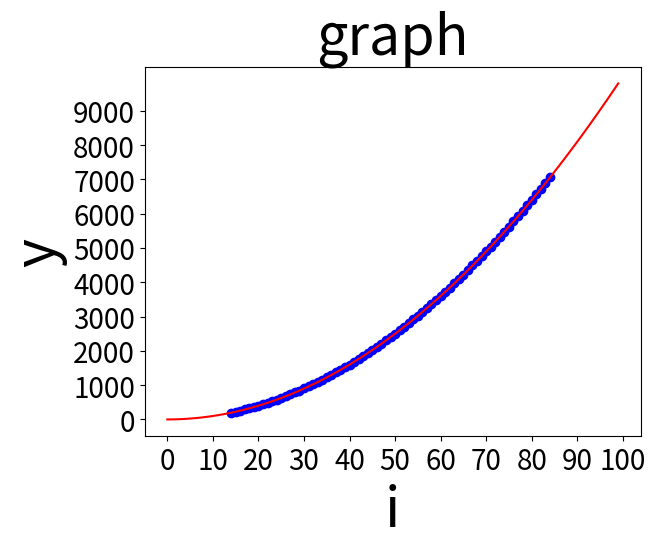

Python code for this plot:
# -*- coding: utf-8 -*-
"""
Created on Wed Dec 29 14:12:02 2021

@author: DONARUDO
"""

import numpy as np
import matplotlib.pyplot as plt

m = 100
kukan = 30
cut = int((kukan-1)/2)
x = np.zeros(m)
for i in range(m):
    x[i] = i*i# 数式 x=i^2
y = np.zeros(m)
z = np.zeros(m)
for i in range(m):
    z[i] = i   
for i in range(m):
    if(i>1):
        if(i<m-2):
            y[i] = (x[i-2]+x[i-1]+x[i]+x[i+1]+x[i+2])/5

#各フォント
plt.title("graph", fontsize = 40)
plt.xlabel("i", fontsize = 40)
plt.ylabel("y", fontsize = 40)
plt.tick_params(axis='x', which='major', labelsize=20)
plt.tick_params(axis='y', which='major', labelsize=20)
plt.xticks(np.arange(0,m+1,10))#x軸のメモりの刻み
plt.yticks(np.arange(0,x[m-1]+1,1000))#y軸のメモリの刻み

#グラフ
plt.plot(x,color='red')# 数式 x=i^2
plt.scatter(z[cut:m-cut-1],y[cut:m-cut-1],color='blue')# 移動平均